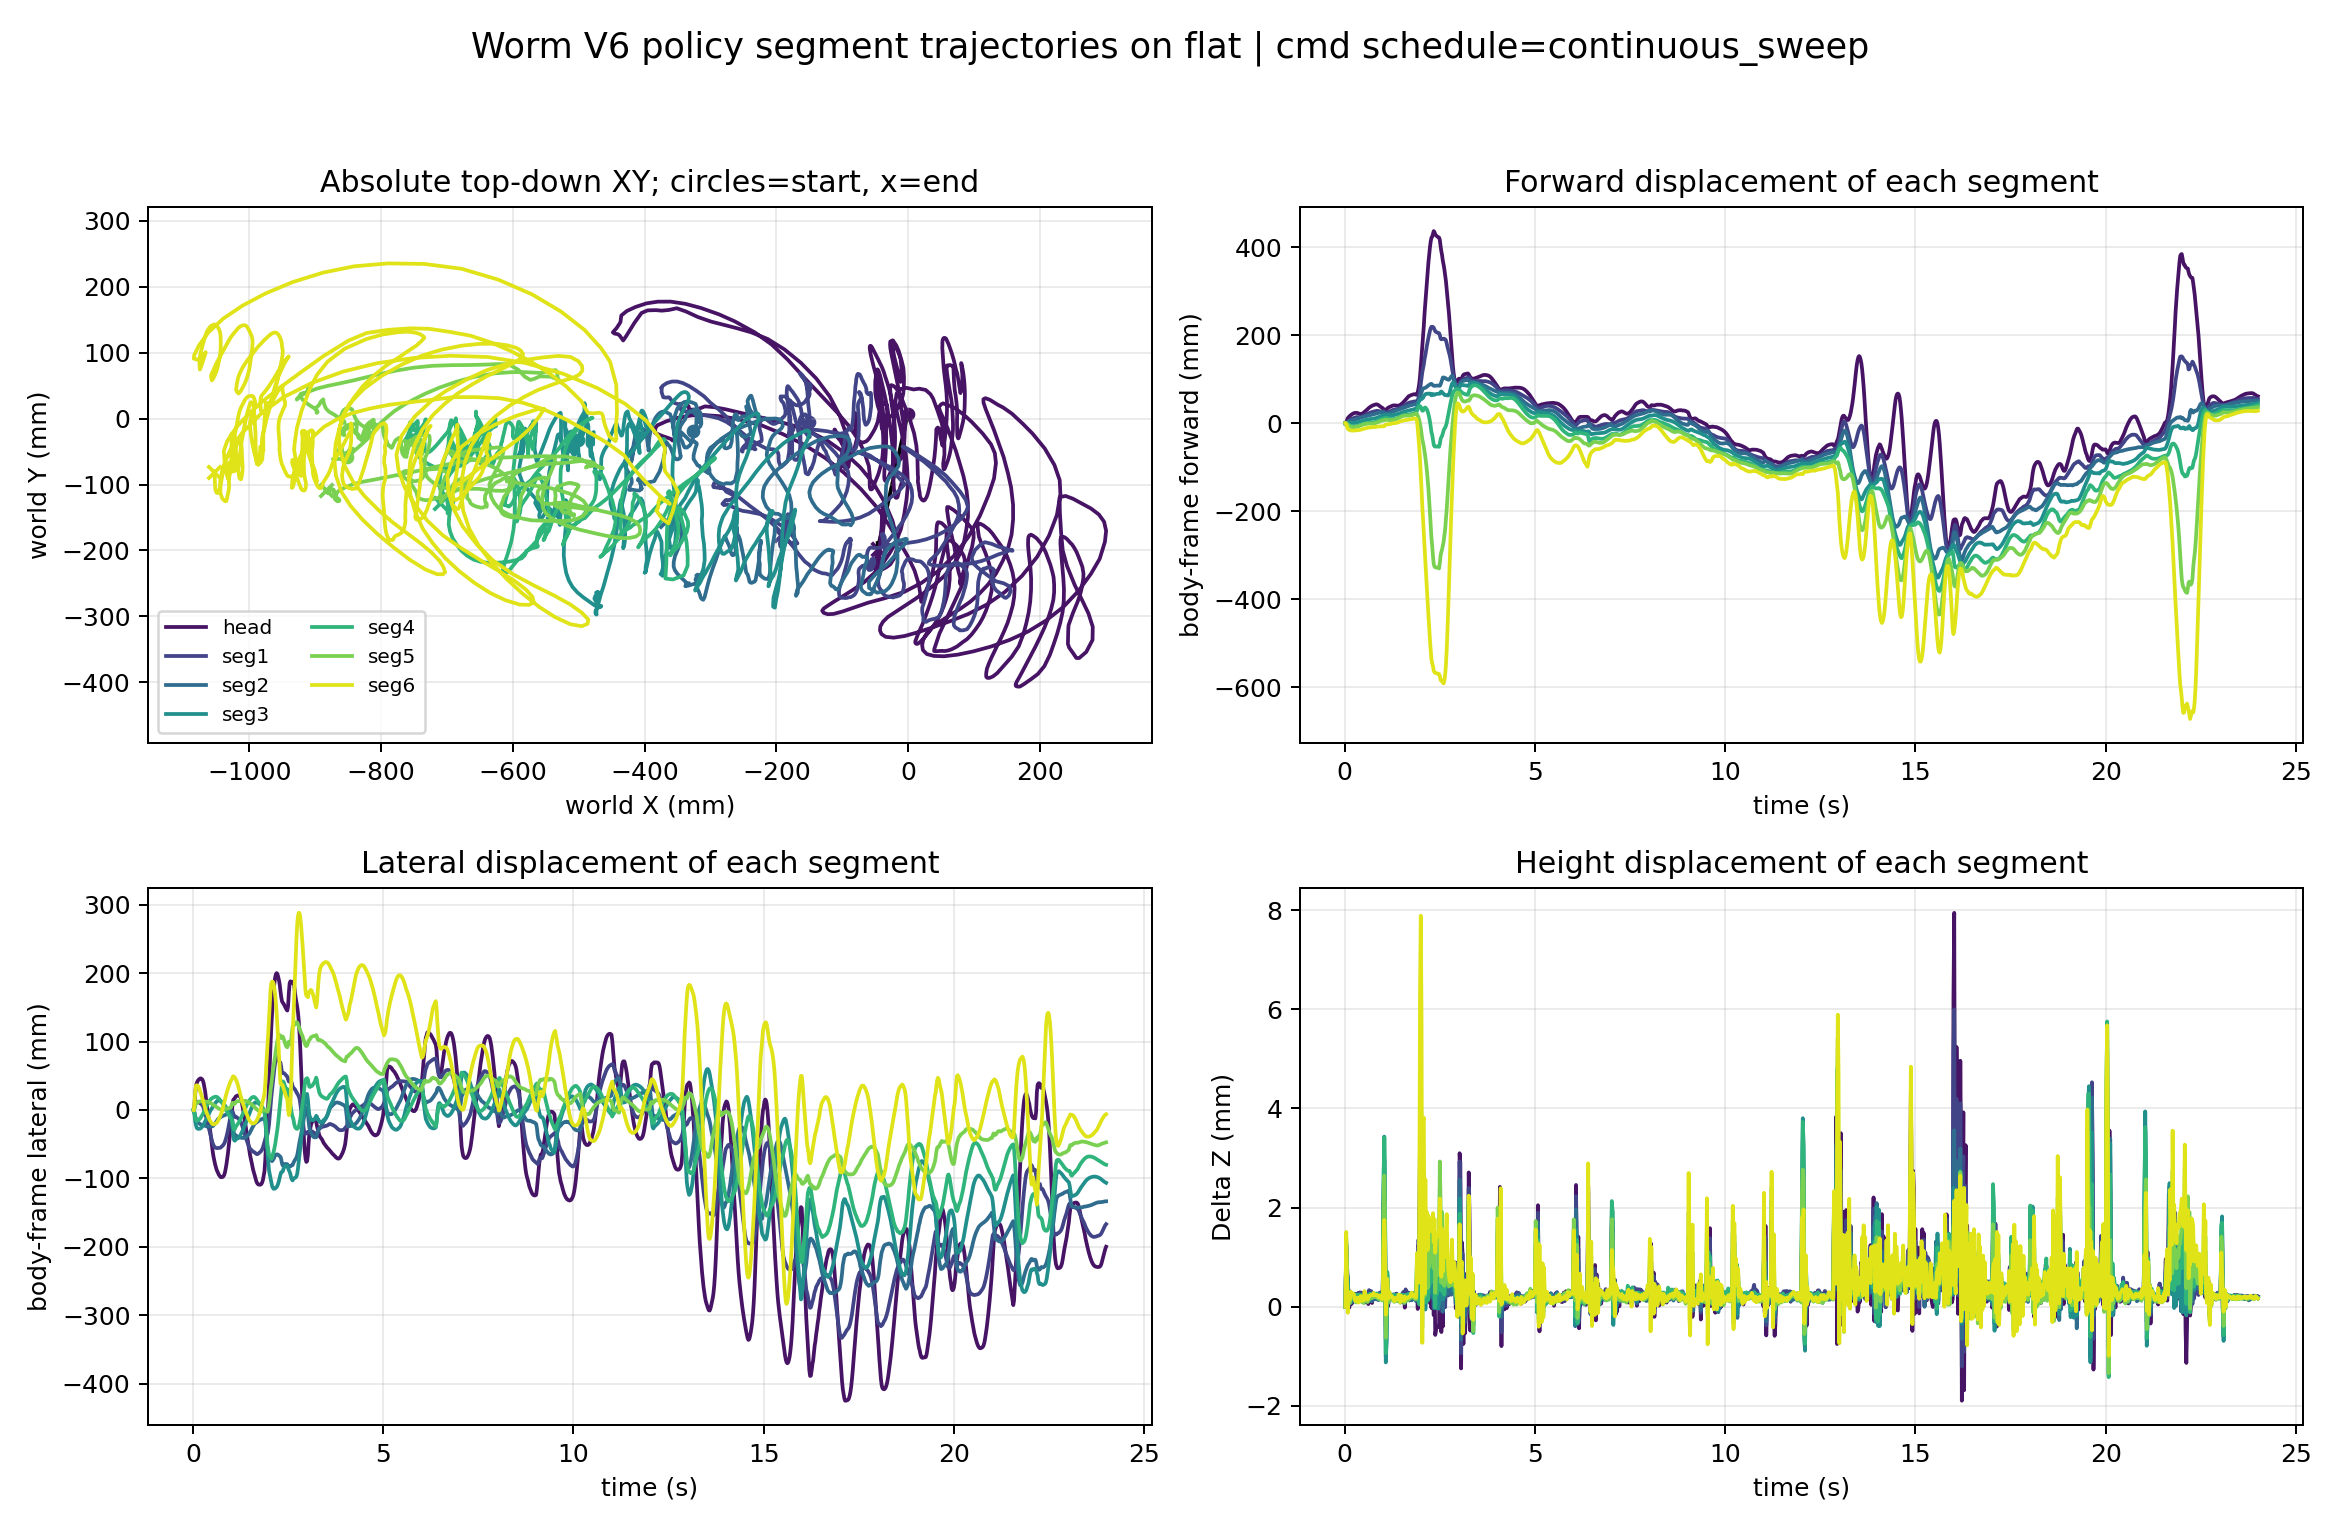

Data behind this chart, as committed beside it:
time_s, segment_index, segment_label, world_x_m, world_y_m, world_z_m, relative_forward_m, relative_lateral_m, relative_z_m
0.02, 0, head, -0.000707, 0.006486, 0.08736, 8.010321904982424e-06, -1.3930513869824266e-05, 2.260015749544486e-08
0.02, 1, seg1, -0.1513, -0.005252, 0.08583, 5.050567136877802e-06, -4.95559355231682e-06, 2.2118489526046226e-08
0.02, 2, seg2, -0.3262, -0.01885, 0.08583, 2.698222668892723e-06, 3.74876822375411e-06, 1.946357477966565e-09
0.02, 3, seg3, -0.5012, -0.03233, 0.08583, 2.989383120858977e-07, 7.964332263734232e-06, -1.7385237985334534e-08
0.02, 4, seg4, -0.6762, -0.04564, 0.08583, -3.958426220915504e-06, 5.6182018882217735e-06, -3.070650303471645e-09
0.02, 5, seg5, -0.8513, -0.05883, 0.08583, -9.809607786898107e-06, -2.423537351894854e-06, 4.0257996172798904e-08
0.02, 6, seg6, -1.026, -0.07196, 0.08584, -1.2437765753156156e-05, -1.329807891862327e-05, 2.5743074935635768e-08
0.04, 0, head, -0.003301, 0.01396, 0.08857, 0.002012, 0.007643, 0.001215
0.04, 1, seg1, -0.1517, -0.002479, 0.08707, 0.0002786, 0.002798, 0.001247
0.04, 2, seg2, -0.3262, -0.02216, 0.08707, 0.0002286, -0.003305, 0.001246
0.04, 3, seg3, -0.501, -0.03867, 0.0871, 0.0002276, -0.006342, 0.001265
0.04, 4, seg4, -0.6759, -0.05048, 0.08715, 2.8936171676601726e-05, -0.004838, 0.001314
0.04, 5, seg5, -0.8514, -0.05708, 0.08722, 1.9847738189146442e-05, 0.001761, 0.001389
0.04, 6, seg6, -1.025, -0.06223, 0.08734, -0.002196, 0.009567, 0.001509
0.06, 0, head, -0.009642, 0.03, 0.0883, 0.007087, 0.02412, 0.0009378
0.06, 1, seg1, -0.1537, 0.002736, 0.0867, 0.001838, 0.00815, 0.0008707
0.06, 2, seg2, -0.3264, -0.02826, 0.08653, 0.0008735, -0.009364, 0.0007034
0.06, 3, seg3, -0.5004, -0.04988, 0.0864, 0.0005163, -0.01756, 0.0005679
0.06, 4, seg4, -0.6746, -0.05743, 0.08633, -0.0007282, -0.01187, 0.0004981
0.06, 5, seg5, -0.8504, -0.05242, 0.08628, -0.001393, 0.006317, 0.0004458
0.06, 6, seg6, -1.021, -0.04427, 0.08634, -0.00763, 0.02716, 0.0005019
0.08, 0, head, -0.01483, 0.04073, 0.08756, 0.01143, 0.03522, 0.0001993
0.08, 1, seg1, -0.1562, 0.006562, 0.08627, 0.004043, 0.01216, 0.0004426
0.08, 2, seg2, -0.3273, -0.0311, 0.08641, 0.002028, -0.01213, 0.0005861
0.08, 3, seg3, -0.5002, -0.05497, 0.08643, 0.000716, -0.02265, 0.0006024
0.08, 4, seg4, -0.6729, -0.05946, 0.08629, -0.002261, -0.01403, 0.0004616
0.08, 5, seg5, -0.8484, -0.04851, 0.08595, -0.003679, 0.01006, 0.0001153
0.08, 6, seg6, -1.017, -0.03535, 0.08571, -0.012, 0.03577, -0.0001231
0.1, 0, head, -0.01722, 0.04448, 0.08771, 0.01351, 0.03915, 0.0003471
0.1, 1, seg1, -0.1579, 0.006137, 0.08611, 0.005724, 0.01186, 0.0002859
0.1, 2, seg2, -0.3283, -0.03464, 0.08595, 0.003332, -0.01558, 0.000121
0.1, 3, seg3, -0.5002, -0.05866, 0.08587, 0.001003, -0.02632, 4.109473311945944e-05
0.1, 4, seg4, -0.6716, -0.0613, 0.0859, -0.003374, -0.01596, 7.099695070553191e-05
0.1, 5, seg5, -0.8469, -0.04836, 0.08592, -0.005206, 0.0101, 8.143247156876254e-05
0.1, 6, seg6, -1.015, -0.03494, 0.08606, -0.0141, 0.03602, 0.000222
0.12, 0, head, -0.01921, 0.04706, 0.08734, 0.0153, 0.04188, -2.0707040062906135e-05
0.12, 1, seg1, -0.1592, 0.006223, 0.08589, 0.007038, 0.01205, 6.01761726105321e-05
0.12, 2, seg2, -0.3291, -0.036, 0.08588, 0.00422, -0.01687, 5.009961527482898e-05
0.12, 3, seg3, -0.5003, -0.0596, 0.0859, 0.001212, -0.02726, 7.27163047730961e-05
0.12, 4, seg4, -0.6708, -0.06114, 0.08596, -0.004185, -0.01586, 0.0001325
0.12, 5, seg5, -0.846, -0.04749, 0.08593, -0.00619, 0.01089, 0.0001008
0.12, 6, seg6, -1.014, -0.03511, 0.08603, -0.01498, 0.03578, 0.0001969
0.14, 0, head, -0.02114, 0.04873, 0.08747, 0.01709, 0.04369, 0.0001124
0.14, 1, seg1, -0.1602, 0.005695, 0.08598, 0.008022, 0.0116, 0.0001553
0.14, 2, seg2, -0.3297, -0.03748, 0.08593, 0.004853, -0.0183, 9.800803129014768e-05
0.14, 3, seg3, -0.5005, -0.05999, 0.08592, 0.0014, -0.02764, 8.665072429023257e-05
0.14, 4, seg4, -0.67, -0.06025, 0.08596, -0.005108, -0.01504, 0.0001322
0.14, 5, seg5, -0.845, -0.04669, 0.08591, -0.00718, 0.01162, 7.414936808129713e-05
0.14, 6, seg6, -1.013, -0.0367, 0.08598, -0.01578, 0.03412, 0.0001447
0.16, 0, head, -0.02265, 0.04979, 0.08743, 0.01852, 0.04486, 7.38633310667508e-05
0.16, 1, seg1, -0.161, 0.005151, 0.08598, 0.008865, 0.01112, 0.0001547
0.16, 2, seg2, -0.3302, -0.03854, 0.08597, 0.005464, -0.01932, 0.0001374
0.16, 3, seg3, -0.5005, -0.05999, 0.086, 0.001396, -0.02763, 0.0001684
0.16, 4, seg4, -0.6692, -0.05923, 0.08608, -0.005974, -0.01408, 0.0002516
0.16, 5, seg5, -0.8442, -0.046, 0.08605, -0.008042, 0.01224, 0.0002138
0.16, 6, seg6, -1.012, -0.03844, 0.08614, -0.01639, 0.03232, 0.0003046
0.18, 0, head, -0.02415, 0.05051, 0.08742, 0.01995, 0.0457, 5.5362771850989145e-05
0.18, 1, seg1, -0.1618, 0.004246, 0.08594, 0.009774, 0.01028, 0.0001171
0.18, 2, seg2, -0.3308, -0.03971, 0.08591, 0.006125, -0.02045, 8.108780733022403e-05
0.18, 3, seg3, -0.5003, -0.05974, 0.08595, 0.001169, -0.0274, 0.0001166
... 8,340 more rows
